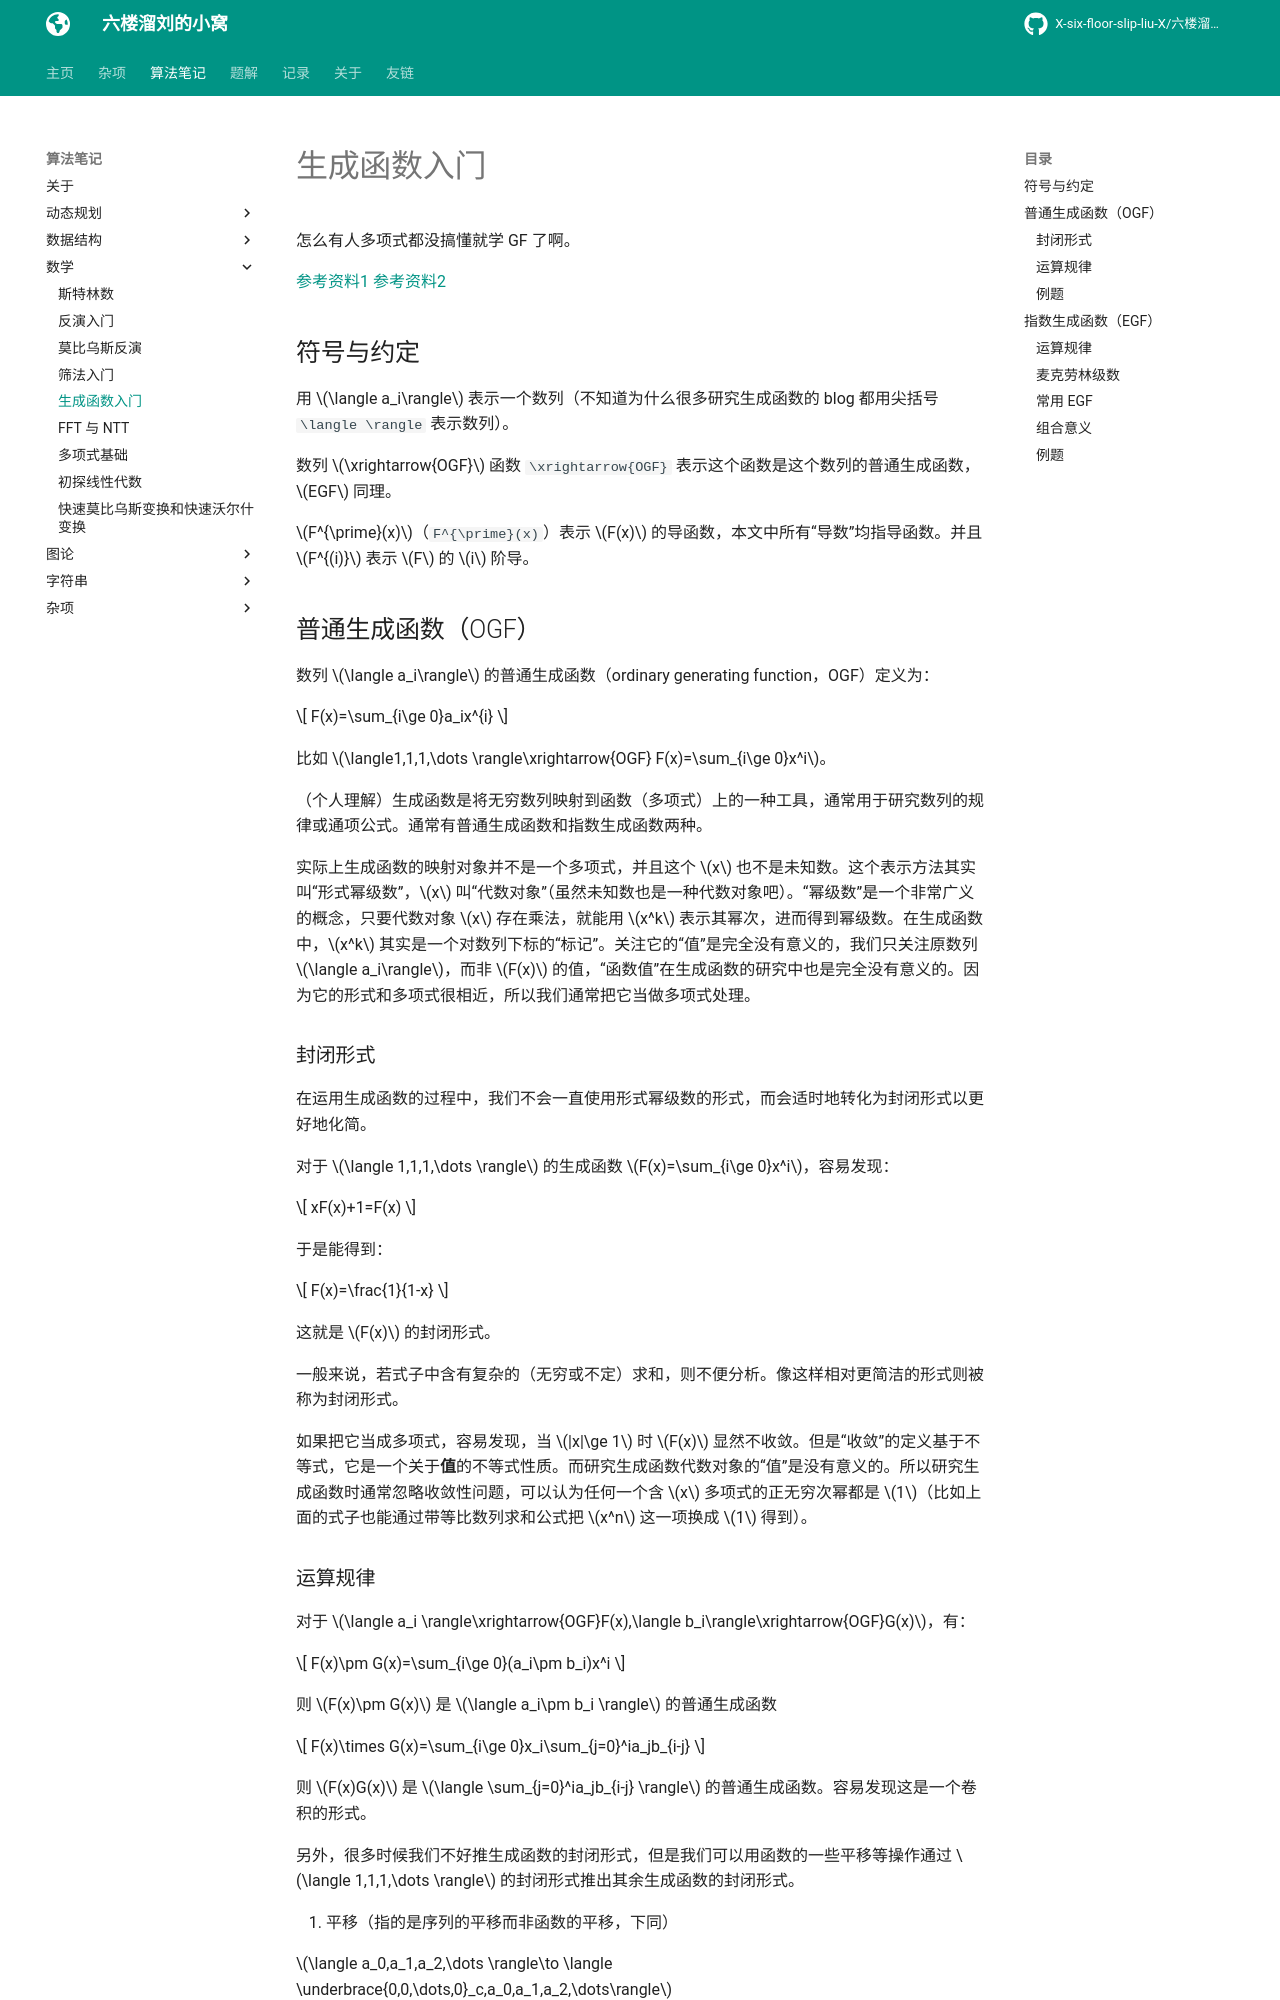

repository: X-six-floor-slip-liu-X/X-six-floor-slip-liu-X.github.io · page: algo/math/generating_function/index.html · generator: mkdocs


# 生成函数入门

怎么有人多项式都没搞懂就学 GF 了啊。

[参考资料1](https://www.luogu.com/article/oy8l7j3n) [参考资料2](https://xxeray.gitlab.io/post/generating-function-lecture-notes/)

## 符号与约定

用 $\langle a_i\rangle$ 表示一个数列（不知道为什么很多研究生成函数的 blog 都用尖括号 `\langle \rangle` 表示数列）。

数列 $\xrightarrow{OGF}$ 函数 `\xrightarrow{OGF}` 表示这个函数是这个数列的普通生成函数，$EGF$ 同理。

$F^{\prime}(x)$（`F^{\prime}(x)`）表示 $F(x)$ 的导函数，本文中所有“导数”均指导函数。并且 $F^{(i)}$ 表示 $F$ 的 $i$ 阶导。

## 普通生成函数（OGF）

数列 $\langle a_i\rangle$ 的普通生成函数（ordinary generating function，OGF）定义为：

$$
F(x)=\sum_{i\ge 0}a_ix^{i}
$$

比如 $\langle1,1,1,\dots \rangle\xrightarrow{OGF} F(x)=\sum_{i\ge 0}x^i$。

（个人理解）生成函数是将无穷数列映射到函数（多项式）上的一种工具，通常用于研究数列的规律或通项公式。通常有普通生成函数和指数生成函数两种。

实际上生成函数的映射对象并不是一个多项式，并且这个 $x$ 也不是未知数。这个表示方法其实叫“形式幂级数”，$x$ 叫“代数对象”（虽然未知数也是一种代数对象吧）。“幂级数”是一个非常广义的概念，只要代数对象 $x$ 存在乘法，就能用 $x^k$ 表示其幂次，进而得到幂级数。在生成函数中，$x^k$ 其实是一个对数列下标的“标记”。关注它的“值”是完全没有意义的，我们只关注原数列 $\langle a_i\rangle$，而非 $F(x)$ 的值，“函数值”在生成函数的研究中也是完全没有意义的。因为它的形式和多项式很相近，所以我们通常把它当做多项式处理。

### 封闭形式

在运用生成函数的过程中，我们不会一直使用形式幂级数的形式，而会适时地转化为封闭形式以更好地化简。

对于 $\langle 1,1,1,\dots \rangle$ 的生成函数 $F(x)=\sum_{i\ge 0}x^i$，容易发现：

$$
xF(x)+1=F(x)
$$

于是能得到：

$$
F(x)=\frac{1}{1-x}
$$

这就是 $F(x)$ 的封闭形式。

一般来说，若式子中含有复杂的（无穷或不定）求和，则不便分析。像这样相对更简洁的形式则被称为封闭形式。

如果把它当成多项式，容易发现，当 $|x|\ge 1$ 时 $F(x)$ 显然不收敛。但是“收敛”的定义基于不等式，它是一个关于**值**的不等式性质。而研究生成函数代数对象的“值”是没有意义的。所以研究生成函数时通常忽略收敛性问题，可以认为任何一个含 $x$ 多项式的正无穷次幂都是 $1$（比如上面的式子也能通过带等比数列求和公式把 $x^n$ 这一项换成 $1$ 得到）。
